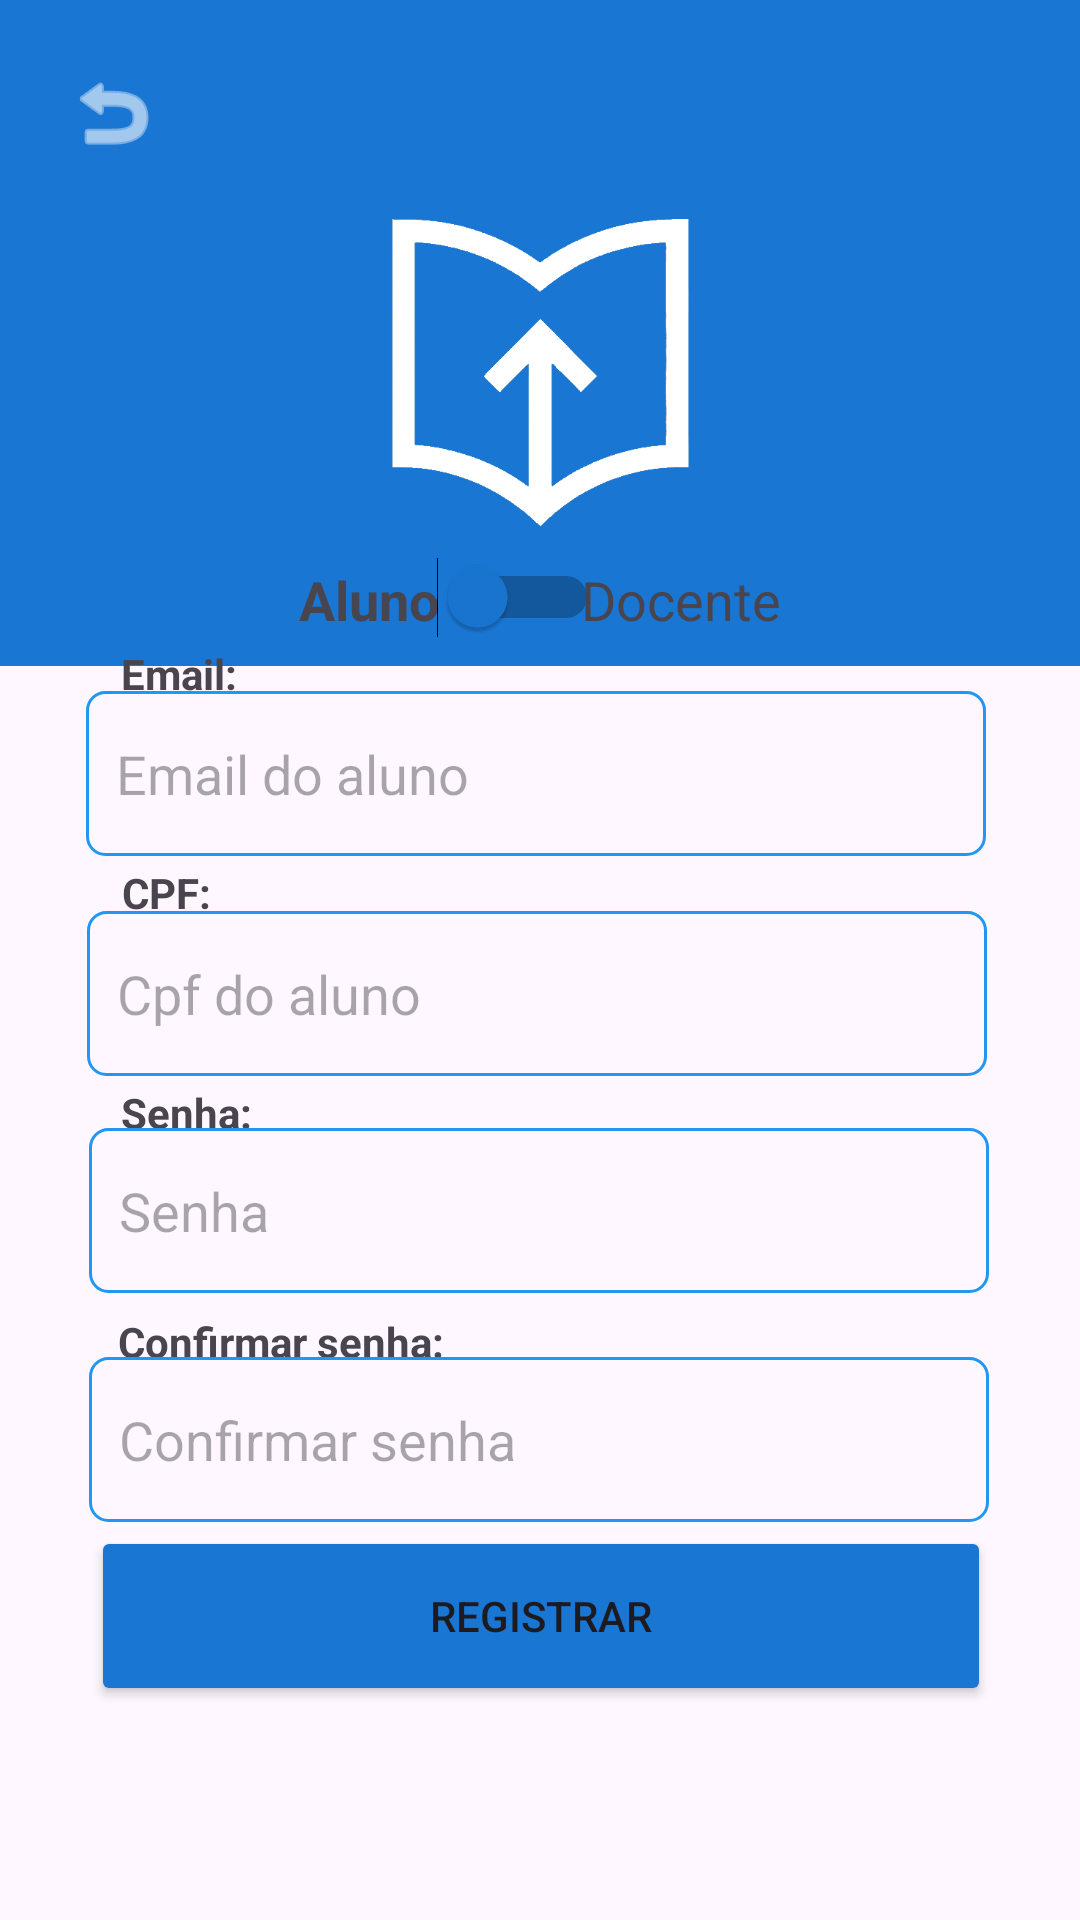

This screen was rendered from an Android layout file. Write that file and the resources it references.
<!-- AndroidManifest.xml: application theme Theme.Aulas -->
<!-- res/layout/activity_register.xml -->
<?xml version="1.0" encoding="utf-8"?>
<androidx.constraintlayout.widget.ConstraintLayout xmlns:android="http://schemas.android.com/apk/res/android"
    xmlns:app="http://schemas.android.com/apk/res-auto"
    xmlns:tools="http://schemas.android.com/tools"
    android:id="@+id/main"
    android:layout_width="match_parent"
    android:layout_height="match_parent"
    tools:context=".view.RegisterActivity">

    <androidx.appcompat.widget.Toolbar
        android:id="@+id/toolbar3"
        android:layout_width="507dp"
        android:layout_height="222dp"
        android:background="#1976D2"
        android:minHeight="?attr/actionBarSize"
        android:theme="?attr/actionBarTheme"
        app:layout_constraintBottom_toBottomOf="parent"
        app:layout_constraintEnd_toEndOf="parent"
        app:layout_constraintHorizontal_bias="0.218"
        app:layout_constraintStart_toStartOf="parent"
        app:layout_constraintTop_toTopOf="parent"
        app:layout_constraintVertical_bias="0.0" />

    <ImageButton
        android:id="@+id/btnVoltar"
        android:layout_width="48dp"
        android:layout_height="48dp"
        android:background="?attr/selectableItemBackgroundBorderless"
        android:contentDescription="Voltar"
        android:padding="12dp"
        android:src="@android:drawable/ic_menu_revert"
        app:layout_constraintBottom_toBottomOf="parent"
        app:layout_constraintEnd_toEndOf="parent"
        app:layout_constraintHorizontal_bias="0.044"
        app:layout_constraintStart_toStartOf="parent"
        app:layout_constraintTop_toTopOf="parent"
        app:layout_constraintVertical_bias="0.023"
        app:tint="#FFFFFF" />

    <ImageView
        android:id="@+id/imageView2"
        android:layout_width="275dp"
        android:layout_height="250dp"
        app:layout_constraintBottom_toBottomOf="parent"
        app:layout_constraintEnd_toEndOf="parent"
        app:layout_constraintStart_toStartOf="parent"
        app:layout_constraintTop_toTopOf="parent"
        app:layout_constraintVertical_bias="0.0"
        app:srcCompat="@drawable/logo_branca" />

    <TextView
        android:id="@+id/alunoTxt2"
        android:layout_width="wrap_content"
        android:layout_height="wrap_content"
        android:text="Aluno"
        android:textSize="18sp"
        android:textStyle="bold"
        app:layout_constraintBottom_toBottomOf="parent"
        app:layout_constraintEnd_toEndOf="parent"
        app:layout_constraintHorizontal_bias="0.318"
        app:layout_constraintStart_toStartOf="parent"
        app:layout_constraintTop_toTopOf="parent"
        app:layout_constraintVertical_bias="0.305" />

    <Switch
        android:id="@+id/switch2"
        android:layout_width="wrap_content"
        android:layout_height="wrap_content"
        android:checked="false"
        android:thumbTint="#1976D2"
        app:layout_constraintBottom_toBottomOf="parent"
        app:layout_constraintEnd_toEndOf="parent"
        app:layout_constraintHorizontal_bias="0.476"
        app:layout_constraintStart_toStartOf="parent"
        app:layout_constraintTop_toTopOf="parent"
        app:layout_constraintVertical_bias="0.303" />

    <TextView
        android:id="@+id/docenteTxt2"
        android:layout_width="wrap_content"
        android:layout_height="wrap_content"
        android:text="Docente"
        android:textSize="18sp"
        app:layout_constraintBottom_toBottomOf="parent"
        app:layout_constraintEnd_toEndOf="parent"
        app:layout_constraintHorizontal_bias="0.66"
        app:layout_constraintStart_toStartOf="parent"
        app:layout_constraintTop_toTopOf="parent"
        app:layout_constraintVertical_bias="0.305" />

    <TextView
        android:id="@+id/emailTxt2"
        android:layout_width="wrap_content"
        android:layout_height="wrap_content"
        android:text="Email:"
        android:textStyle="bold"
        app:layout_constraintBottom_toBottomOf="parent"
        app:layout_constraintEnd_toEndOf="parent"
        app:layout_constraintHorizontal_bias="0.126"
        app:layout_constraintStart_toStartOf="parent"
        app:layout_constraintTop_toTopOf="parent"
        app:layout_constraintVertical_bias="0.346" />

    <EditText
        android:id="@+id/emailEt2"
        android:layout_width="300dp"
        android:layout_height="55dp"
        android:background="@drawable/textview"
        android:ems="10"
        android:hint="Email do aluno"
        android:inputType="textEmailAddress"
        android:maxLines="1"
        android:padding="10dp"
        app:layout_constraintBottom_toBottomOf="parent"
        app:layout_constraintEnd_toEndOf="parent"
        app:layout_constraintHorizontal_bias="0.477"
        app:layout_constraintStart_toStartOf="parent"
        app:layout_constraintTop_toTopOf="parent"
        app:layout_constraintVertical_bias="0.394" />

    <TextView
        android:id="@+id/cpfTxt"
        android:layout_width="wrap_content"
        android:layout_height="wrap_content"
        android:text="CPF:"
        android:textStyle="bold"
        app:layout_constraintBottom_toBottomOf="parent"
        app:layout_constraintEnd_toEndOf="parent"
        app:layout_constraintHorizontal_bias="0.123"
        app:layout_constraintStart_toStartOf="parent"
        app:layout_constraintTop_toTopOf="parent"
        app:layout_constraintVertical_bias="0.464" />

    <EditText
        android:id="@+id/cpfEt"
        android:layout_width="300dp"
        android:layout_height="55dp"
        android:background="@drawable/textview"
        android:ems="10"
        android:hint="Cpf do aluno"
        android:inputType="textEmailAddress"
        android:maxLines="1"
        android:padding="10dp"
        app:layout_constraintBottom_toBottomOf="parent"
        app:layout_constraintEnd_toEndOf="parent"
        app:layout_constraintHorizontal_bias="0.486"
        app:layout_constraintStart_toStartOf="parent"
        app:layout_constraintTop_toTopOf="parent"
        app:layout_constraintVertical_bias="0.519" />

    <TextView
        android:id="@+id/senhaTxt2"
        android:layout_width="wrap_content"
        android:layout_height="wrap_content"
        android:text="Senha:"
        android:textStyle="bold"
        app:layout_constraintBottom_toBottomOf="parent"
        app:layout_constraintEnd_toEndOf="parent"
        app:layout_constraintHorizontal_bias="0.128"
        app:layout_constraintStart_toStartOf="parent"
        app:layout_constraintTop_toTopOf="parent"
        app:layout_constraintVertical_bias="0.582" />

    <EditText
        android:id="@+id/senhaEt2"
        android:layout_width="300dp"
        android:layout_height="55dp"
        android:background="@drawable/textview"
        android:ems="10"
        android:hint="Senha"
        android:inputType="textPassword"
        android:padding="10dp"
        app:layout_constraintBottom_toBottomOf="parent"
        app:layout_constraintEnd_toEndOf="parent"
        app:layout_constraintHorizontal_bias="0.495"
        app:layout_constraintStart_toStartOf="parent"
        app:layout_constraintTop_toTopOf="parent"
        app:layout_constraintVertical_bias="0.643" />

    <TextView
        android:id="@+id/senhaTxt3"
        android:layout_width="wrap_content"
        android:layout_height="wrap_content"
        android:text="Confirmar senha:"
        android:textStyle="bold"
        app:layout_constraintBottom_toBottomOf="parent"
        app:layout_constraintEnd_toEndOf="parent"
        app:layout_constraintHorizontal_bias="0.156"
        app:layout_constraintStart_toStartOf="parent"
        app:layout_constraintTop_toTopOf="parent"
        app:layout_constraintVertical_bias="0.705" />

    <EditText
        android:id="@+id/confirmarSenhaEt"
        android:layout_width="300dp"
        android:layout_height="55dp"
        android:background="@drawable/textview"
        android:ems="10"
        android:hint="Confirmar senha"
        android:inputType="textPassword"
        android:padding="10dp"
        app:layout_constraintBottom_toBottomOf="parent"
        app:layout_constraintEnd_toEndOf="parent"
        app:layout_constraintHorizontal_bias="0.495"
        app:layout_constraintStart_toStartOf="parent"
        app:layout_constraintTop_toTopOf="parent"
        app:layout_constraintVertical_bias="0.773" />

    <Button
        android:id="@+id/loginBtn2"
        android:layout_width="300dp"
        android:layout_height="60dp"
        android:backgroundTint="#1976D2"
        android:text="Registrar"
        app:layout_constraintBottom_toBottomOf="parent"
        app:layout_constraintEnd_toEndOf="parent"
        app:layout_constraintHorizontal_bias="0.504"
        app:layout_constraintStart_toStartOf="parent"
        app:layout_constraintTop_toTopOf="parent"
        app:layout_constraintVertical_bias="0.877" />

</androidx.constraintlayout.widget.ConstraintLayout>
<!-- resources referenced by this layout -->
<resources>
  <!-- drawable logo_branca: png bitmap (drawable, 25482 bytes) -->
  <!-- drawable textview (drawable) -->
  <shape xmlns:android="http://schemas.android.com/apk/res/android">
      <solid android:color="@android:color/transparent" />
      <stroke
          android:width="1dp"
          android:color="#2196F3" /> 
      <corners android:radius="6dp" />
      <padding
          android:left="8dp"
          android:top="8dp"
          android:right="8dp"
          android:bottom="8dp" />
  </shape>
  <style name="Theme.Aulas" parent="Base.Theme.Aulas" />
  <style name="Base.Theme.Aulas" parent="Theme.Material3.DayNight.NoActionBar">
  
          <item name="android:statusBarColor">@android:color/transparent</item>
          <item name="android:windowLightStatusBar">true</item>
      </style>
</resources>
